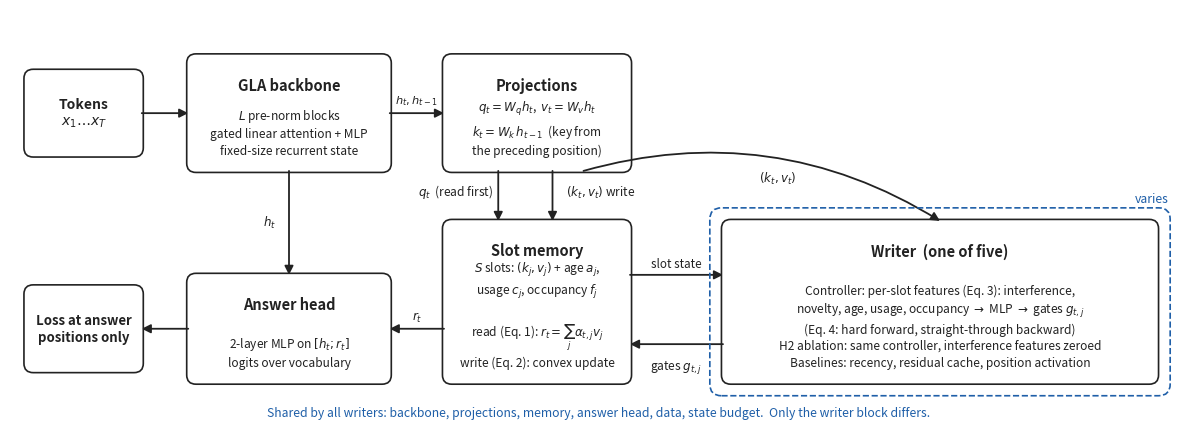

The matplotlib source for this figure: (Note: this script raises an exception after producing the figure.)
"""Draw the system block diagram (paper Fig. 1). Usage: python experiments/block_diagram.py"""
import matplotlib
matplotlib.use("Agg")
import matplotlib.pyplot as plt
from matplotlib.patches import FancyBboxPatch, FancyArrowPatch

fig, ax = plt.subplots(figsize=(15.2, 5.4), dpi=200)
ax.set_xlim(0, 15.2); ax.set_ylim(0, 5.4); ax.axis("off")
INK, ACC, SOFT = "#222", "#1f5fa8", "#f3f6fb"

def box(x, y, w, h, title, body="", fc="white", ec=INK, lw=1.2, fs=10.5):
    ax.add_patch(FancyBboxPatch((x, y), w, h, boxstyle="round,pad=0.02,rounding_size=0.12",
                                fc=fc, ec=ec, lw=lw))
    if body:
        ax.text(x + w/2, y + h - 0.28, title, ha="center", va="top", fontsize=fs, weight="bold", color=INK)
        ax.text(x + w/2, y + 0.18, body, ha="center", va="bottom", fontsize=8.6, color=INK, linespacing=1.35)
    else:
        ax.text(x + w/2, y + h/2, title, ha="center", va="center", fontsize=fs, weight="bold", color=INK)

def arrow(p, q, label="", color=INK, style="-|>", lw=1.3, dx=0, dy=0.12, fs=8.6, rad=0.0):
    ax.add_patch(FancyArrowPatch(p, q, arrowstyle=style, mutation_scale=13, lw=lw, color=color,
                                 connectionstyle=f"arc3,rad={rad}", shrinkA=0, shrinkB=0))
    if label:
        ax.text((p[0]+q[0])/2 + dx, (p[1]+q[1])/2 + dy, label, ha="center", va="bottom", fontsize=fs, color=color)

# --- top row: backbone and projections -------------------------------------
box(0.2, 3.5, 1.5, 1.1, "Tokens\n$x_1 \\ldots x_T$", fs=10)
box(2.3, 3.3, 2.6, 1.5, "GLA backbone",
    "$L$ pre-norm blocks\ngated linear attention + MLP\nfixed-size recurrent state")
arrow((1.7, 4.05), (2.3, 4.05))
box(5.6, 3.3, 2.4, 1.5, "Projections",
    "$q_t = W_q h_t$,  $v_t = W_v h_t$\n$k_t = W_k\\, h_{t-1}$  (key from\nthe preceding position)")
arrow((4.9, 4.05), (5.6, 4.05), "$h_t, h_{t-1}$", dy=0.08, fs=8.2)

# --- middle: memory and writer --------------------------------------------
box(5.6, 0.55, 2.4, 2.1, "Slot memory",
    "$S$ slots: $(k_j, v_j)$ + age $a_j$,\nusage $c_j$, occupancy $f_j$\n\nread (Eq. 1): $r_t = \\sum_j \\alpha_{t,j} v_j$\nwrite (Eq. 2): convex update")
box(9.2, 0.55, 5.6, 2.1, "Writer  (one of five)",
    "Controller: per-slot features (Eq. 3): interference,\nnovelty, age, usage, occupancy "
    "$\\to$ MLP $\\to$ gates $g_{t,j}$\n(Eq. 4: hard forward, straight-through backward)\n"
    "H2 ablation: same controller, interference features zeroed\n"
    "Baselines: recency, residual cache, position activation")
# q to memory (read)
arrow((6.3, 3.3), (6.3, 2.65), "$q_t$  (read first)", dx=-0.55, dy=-0.05)
# (k,v) to writer
arrow((7.4, 3.3), (12.0, 2.65), "$(k_t, v_t)$", dx=0.2, dy=0.12, rad=-0.22)
# memory state to writer, gates back
arrow((8.0, 1.95), (9.2, 1.95), "slot state", dy=0.06, fs=8.4)
arrow((9.2, 1.05), (8.0, 1.05), "gates $g_{t,j}$", dy=-0.4)
# (k,v) into memory for the write
arrow((7.0, 3.3), (7.0, 2.65), "$(k_t, v_t)$ write", dx=0.62, dy=-0.05)

# --- bottom-left: answer head ----------------------------------------------
box(2.3, 0.55, 2.6, 1.4, "Answer head",
    "2-layer MLP on $[h_t ; r_t]$\nlogits over vocabulary")
arrow((5.6, 1.25), (4.9, 1.25), "$r_t$", dy=0.06)
arrow((3.6, 3.3), (3.6, 1.95), "$h_t$", dx=-0.25, dy=-0.1)
box(0.2, 0.7, 1.5, 1.1, "Loss at answer\npositions only", fs=9.5)
arrow((2.3, 1.25), (1.7, 1.25))

# shared / varied annotation
ax.text(7.6, 0.08, "Shared by all writers: backbone, projections, memory, answer head, data, state budget.  "
                  "Only the writer block differs.", ha="center", va="bottom", fontsize=8.8, color=ACC, style="italic")
ax.add_patch(FancyBboxPatch((9.05, 0.4), 5.9, 2.4, boxstyle="round,pad=0.02,rounding_size=0.15",
                            fc="none", ec=ACC, lw=1.2, ls="--"))
ax.text(14.95, 2.85, "varies", ha="right", va="bottom", fontsize=8.8, color=ACC, style="italic")

fig.savefig("paper/figures/block-diagram.png", bbox_inches="tight", facecolor="white")
print("wrote paper/figures/block-diagram.png")
